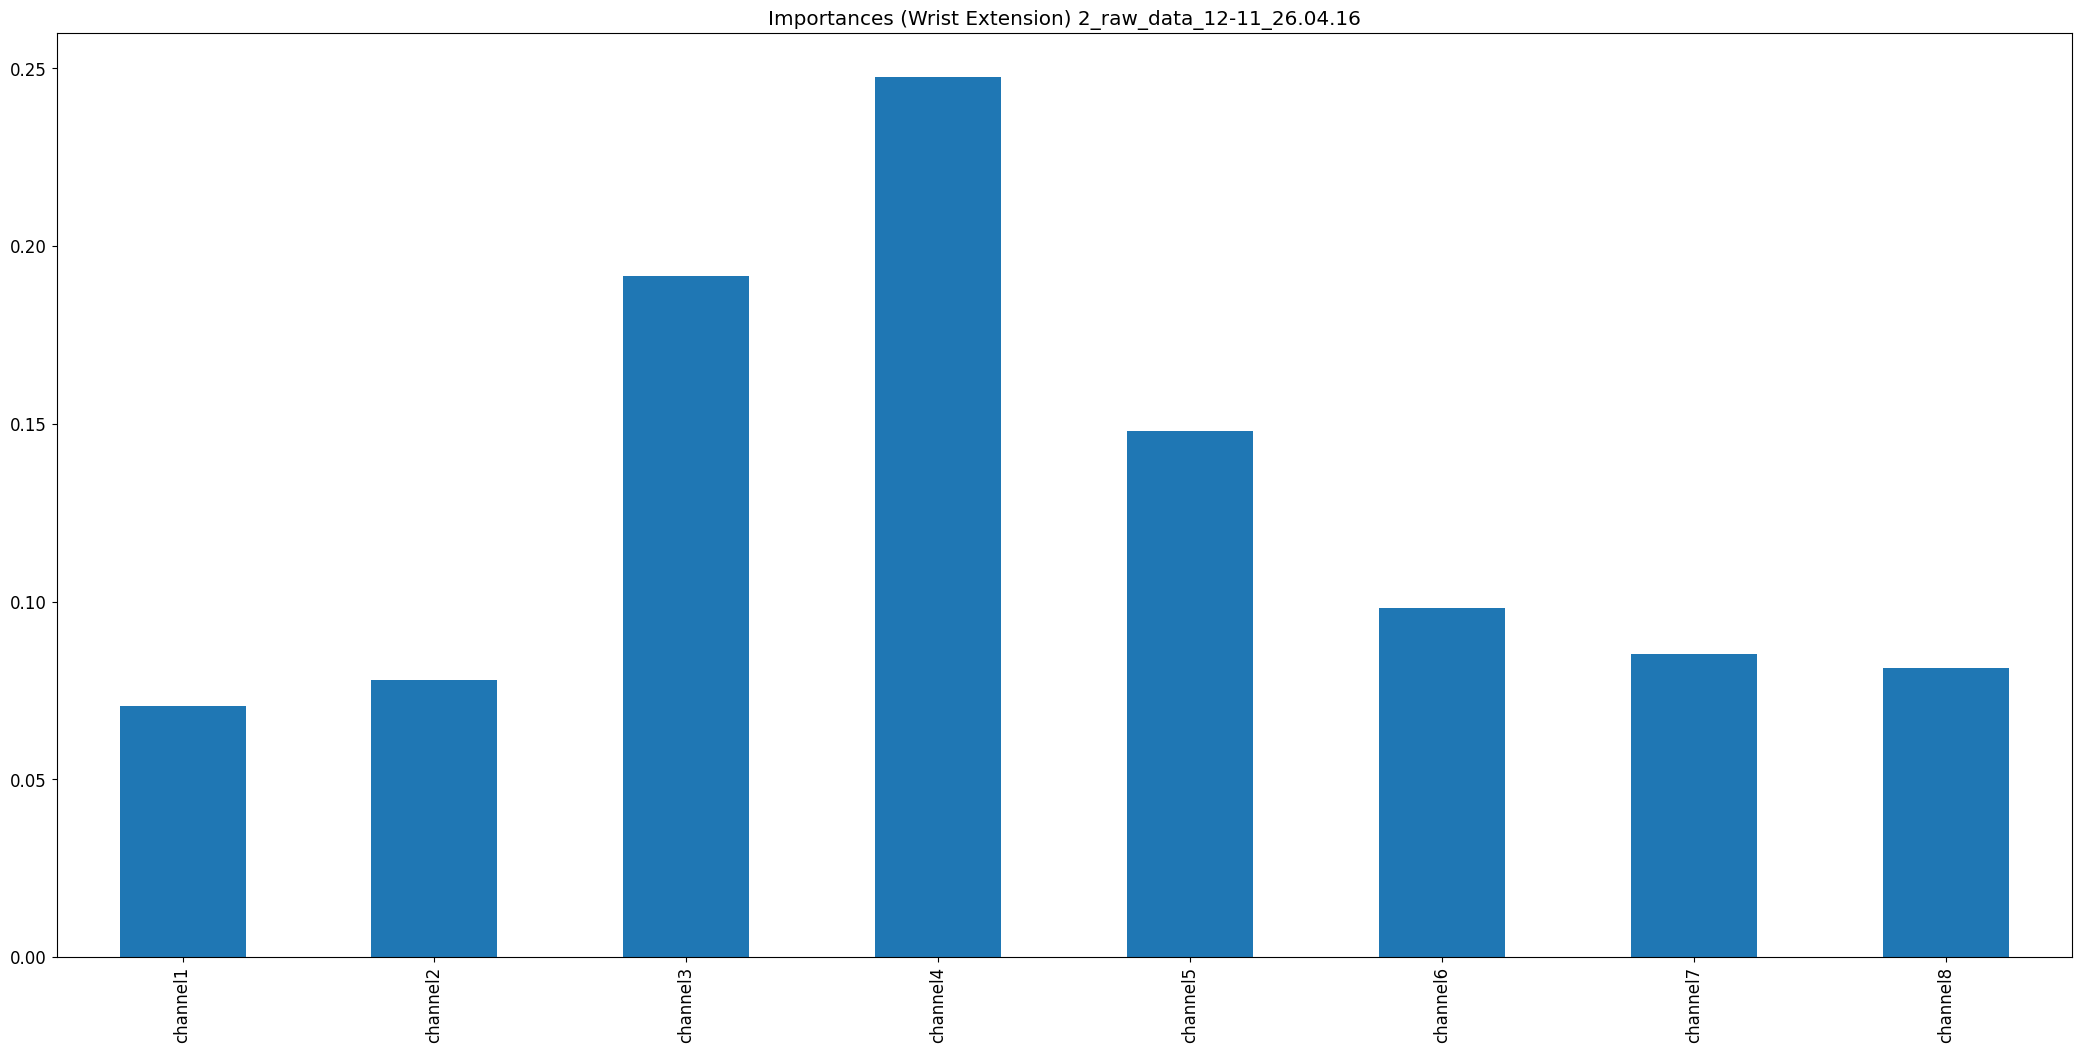

The data file committed next to this chart (first rows):
, 0
channel1, 0.07063
channel2, 0.07791
channel3, 0.1915
channel4, 0.2475
channel5, 0.1478
channel6, 0.09815
channel7, 0.0852
channel8, 0.08124
